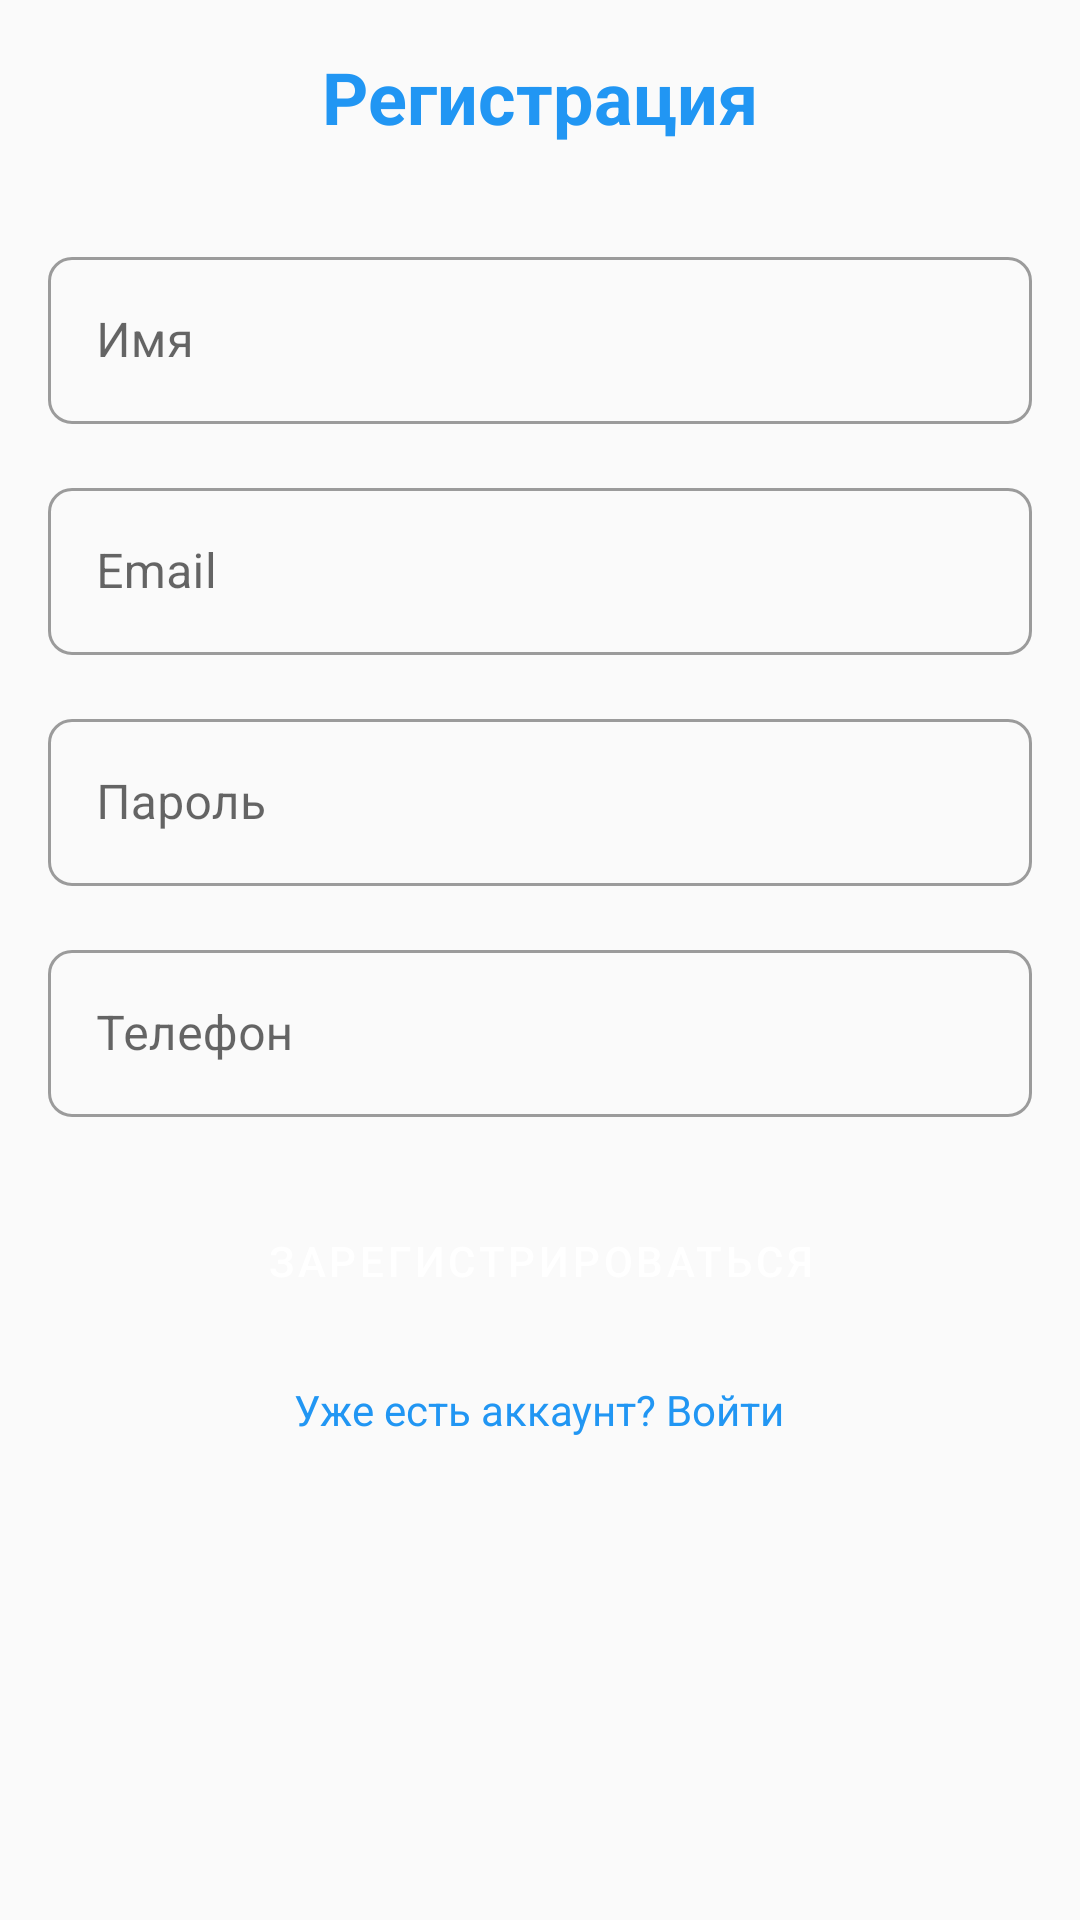

Write the Android layout XML for this screen, with the resource values it uses.
<!-- AndroidManifest.xml: activity theme Theme.OsclassApp.NoActionBar -->
<!-- res/layout/activity_register.xml -->
<?xml version="1.0" encoding="utf-8"?>
<ScrollView xmlns:android="http://schemas.android.com/apk/res/android"
            android:layout_width="match_parent"
            android:layout_height="match_parent"
            android:padding="16dp"
            android:background="@color/background">

    <LinearLayout
            android:layout_width="match_parent"
            android:layout_height="wrap_content"
            android:orientation="vertical"
            android:gravity="center">

        <TextView
                android:layout_width="wrap_content"
                android:layout_height="wrap_content"
                android:text="Регистрация"
                android:textSize="24sp"
                android:textStyle="bold"
                android:textColor="@color/colorPrimary"
                android:layout_marginBottom="32dp" />

        <com.google.android.material.textfield.TextInputLayout
                android:layout_width="match_parent"
                android:layout_height="wrap_content"
                android:layout_marginBottom="16dp"
                style="@style/EditTextStyle">

            <com.google.android.material.textfield.TextInputEditText
                    android:id="@+id/etName"
                    android:layout_width="match_parent"
                    android:layout_height="wrap_content"
                    android:hint="Имя"
                    android:inputType="textPersonName" />

        </com.google.android.material.textfield.TextInputLayout>

        <com.google.android.material.textfield.TextInputLayout
                android:layout_width="match_parent"
                android:layout_height="wrap_content"
                android:layout_marginBottom="16dp"
                style="@style/EditTextStyle">

            <com.google.android.material.textfield.TextInputEditText
                    android:id="@+id/etEmail"
                    android:layout_width="match_parent"
                    android:layout_height="wrap_content"
                    android:hint="Email"
                    android:inputType="textEmailAddress" />

        </com.google.android.material.textfield.TextInputLayout>

        <com.google.android.material.textfield.TextInputLayout
                android:layout_width="match_parent"
                android:layout_height="wrap_content"
                android:layout_marginBottom="16dp"
                style="@style/EditTextStyle">

            <com.google.android.material.textfield.TextInputEditText
                    android:id="@+id/etPassword"
                    android:layout_width="match_parent"
                    android:layout_height="wrap_content"
                    android:hint="Пароль"
                    android:inputType="textPassword" />

        </com.google.android.material.textfield.TextInputLayout>

        <com.google.android.material.textfield.TextInputLayout
                android:layout_width="match_parent"
                android:layout_height="wrap_content"
                android:layout_marginBottom="24dp"
                style="@style/EditTextStyle">

            <com.google.android.material.textfield.TextInputEditText
                    android:id="@+id/etPhone"
                    android:layout_width="match_parent"
                    android:layout_height="wrap_content"
                    android:hint="Телефон"
                    android:inputType="phone" />

        </com.google.android.material.textfield.TextInputLayout>

        <Button
                android:id="@+id/btnRegister"
                android:layout_width="match_parent"
                android:layout_height="wrap_content"
                android:text="Зарегистрироваться"
                style="@style/ButtonPrimary" />

        <TextView
                android:id="@+id/tvLogin"
                android:layout_width="wrap_content"
                android:layout_height="wrap_content"
                android:text="Уже есть аккаунт? Войти"
                android:textColor="@color/colorPrimary"
                android:layout_marginTop="16dp"
                android:clickable="true"
                android:focusable="true" />

    </LinearLayout>

</ScrollView>
<!-- resources referenced by this layout -->
<resources>
  <color name="background">#FAFAFA</color>
  <color name="colorPrimary">#2196F3</color>
  <style name="ButtonPrimary" parent="Widget.MaterialComponents.Button">
          <item name="android:layout_height">@dimen/button_height</item>
          <item name="android:layout_width">match_parent</item>
          <item name="android:backgroundTint">@color/colorPrimary</item>
          <item name="android:textColor">@color/text_white</item>
          <item name="cornerRadius">@dimen/corner_radius_medium</item>
      </style>
  <style name="EditTextStyle" parent="Widget.MaterialComponents.TextInputLayout.OutlinedBox">
          <item name="boxCornerRadiusBottomEnd">@dimen/corner_radius_medium</item>
          <item name="boxCornerRadiusBottomStart">@dimen/corner_radius_medium</item>
          <item name="boxCornerRadiusTopEnd">@dimen/corner_radius_medium</item>
          <item name="boxCornerRadiusTopStart">@dimen/corner_radius_medium</item>
      </style>
  <style name="Theme.OsclassApp.NoActionBar" parent="Theme.MaterialComponents.DayNight.NoActionBar">
          <item name="colorPrimary">@color/colorPrimary</item>
          <item name="colorPrimaryVariant">@color/colorPrimaryDark</item>
          <item name="colorOnPrimary">@color/text_white</item>
  
          <item name="colorSecondary">@color/colorAccent</item>
          <item name="colorSecondaryVariant">@color/colorAccent</item>
          <item name="colorOnSecondary">@color/text_white</item>
  
          <item name="android:statusBarColor">?attr/colorPrimaryVariant</item>
          <item name="android:windowBackground">@color/background</item>
      </style>
  <dimen name="button_height">48dp</dimen>
  <color name="text_white">#FFFFFF</color>
  <dimen name="corner_radius_medium">8dp</dimen>
  <color name="colorPrimaryDark">#1976D2</color>
  <color name="colorAccent">#FF4081</color>
</resources>
